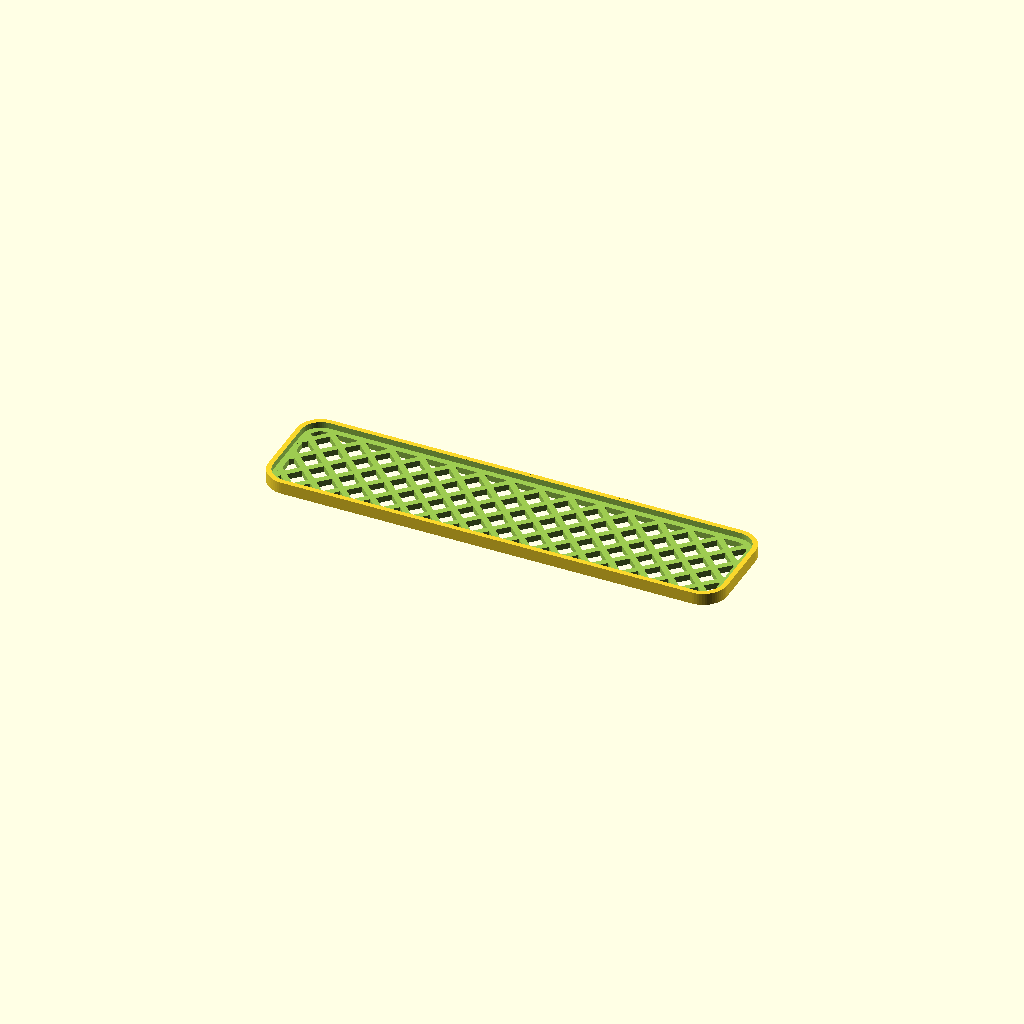
Cell 1: the model at its default parameters.
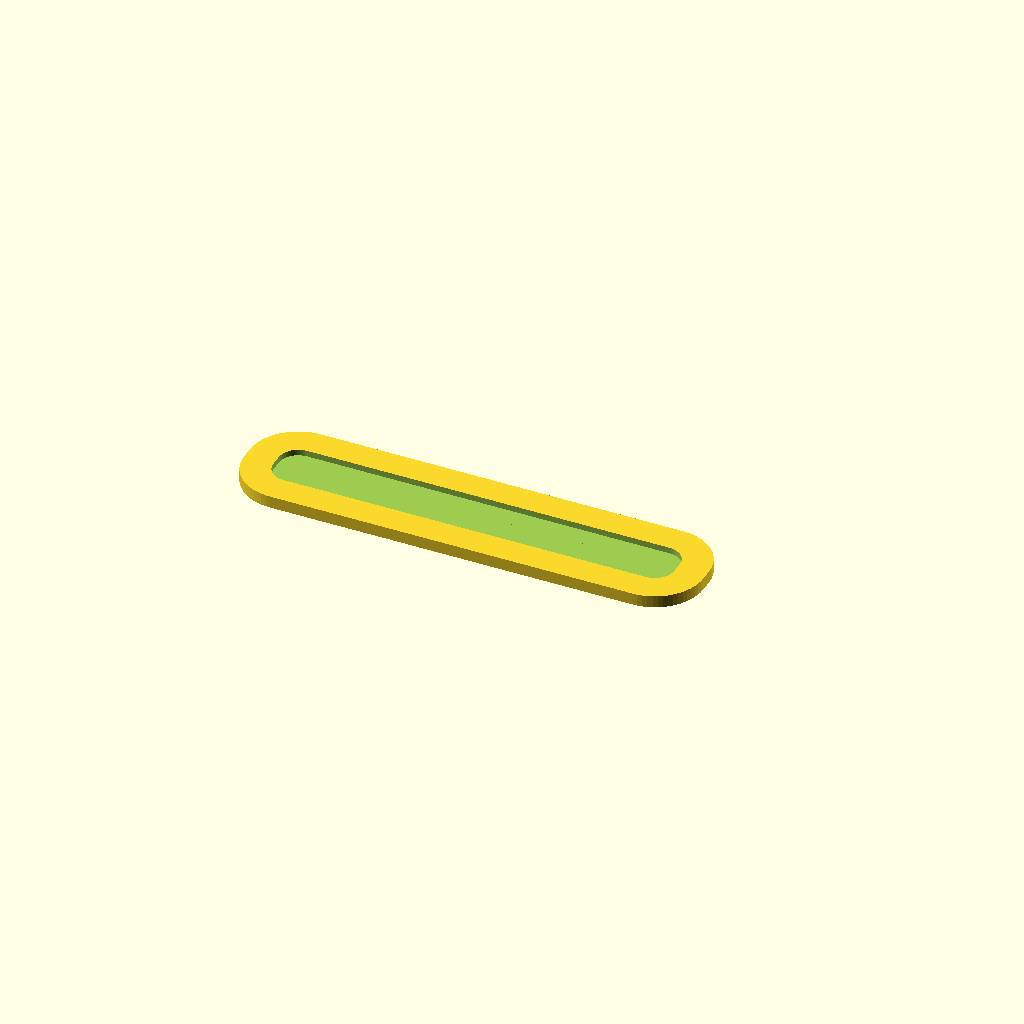
Cell 2 — LrgRad set to 8, the other parameters unchanged.
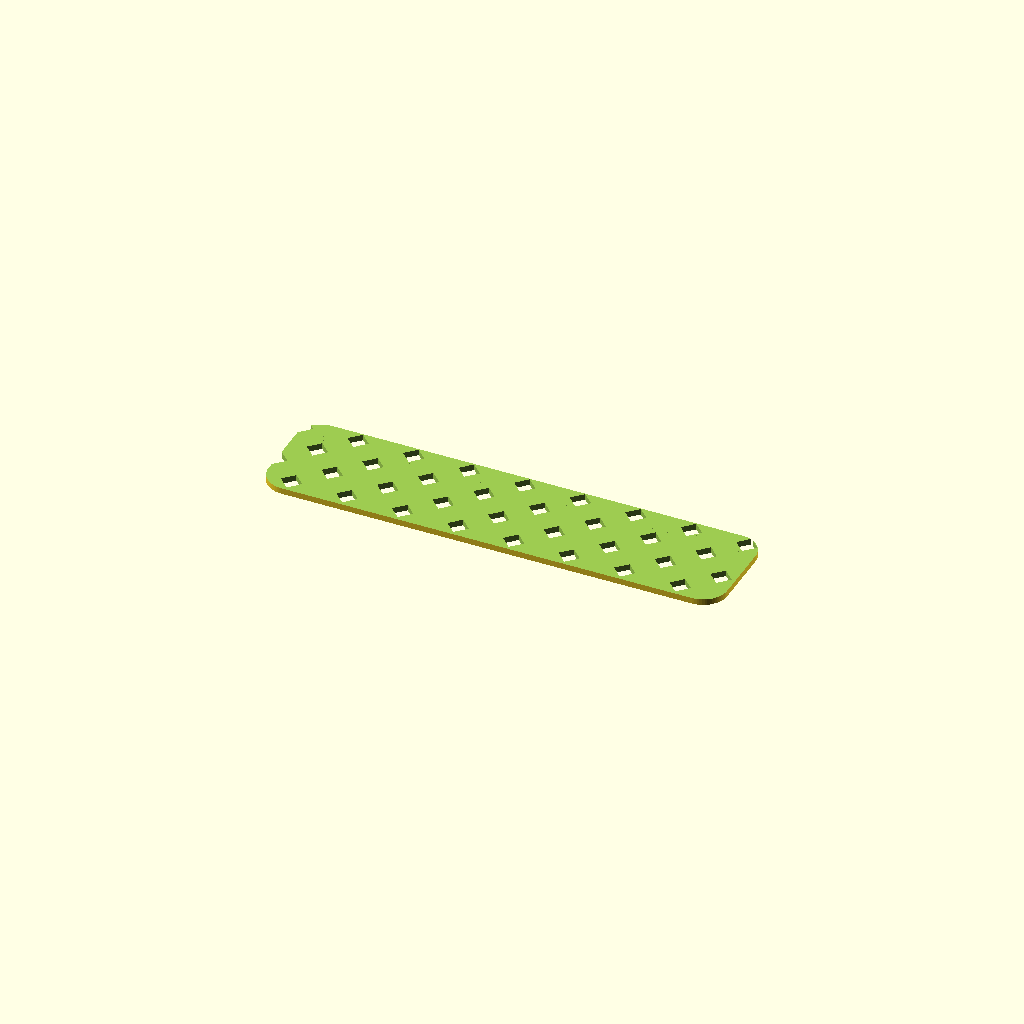
Cell 3: the same model with SmlRad = 6.4.
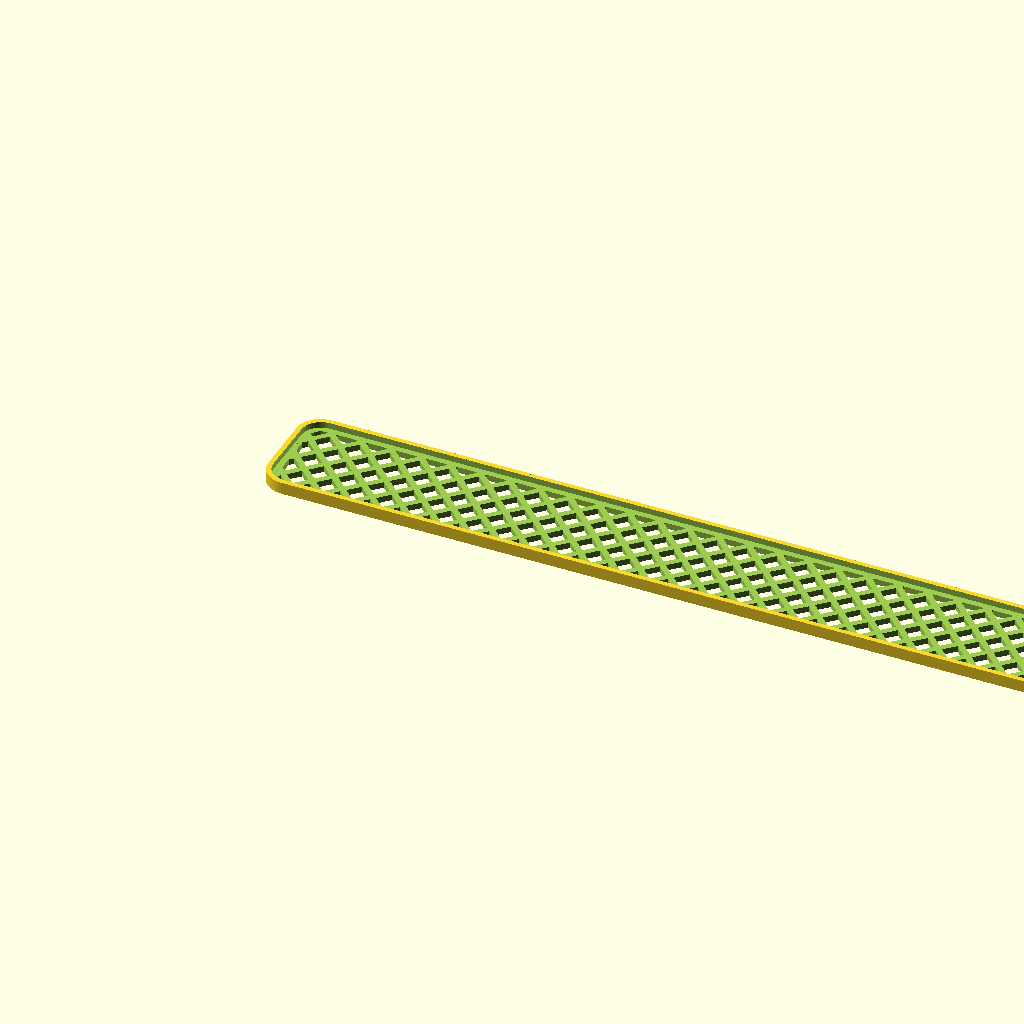
Cell 4 — Length set to 152, the other parameters unchanged.
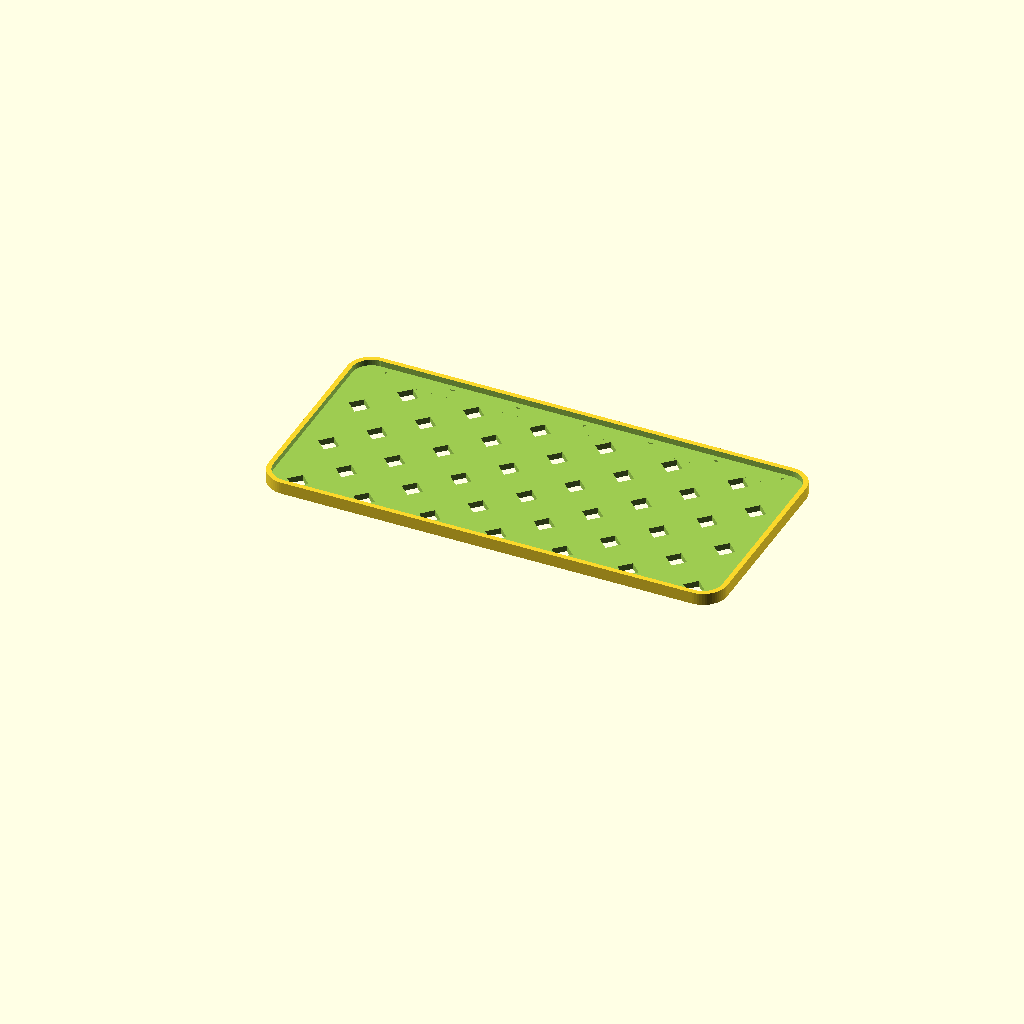
Cell 5: the same model with Width = 36.
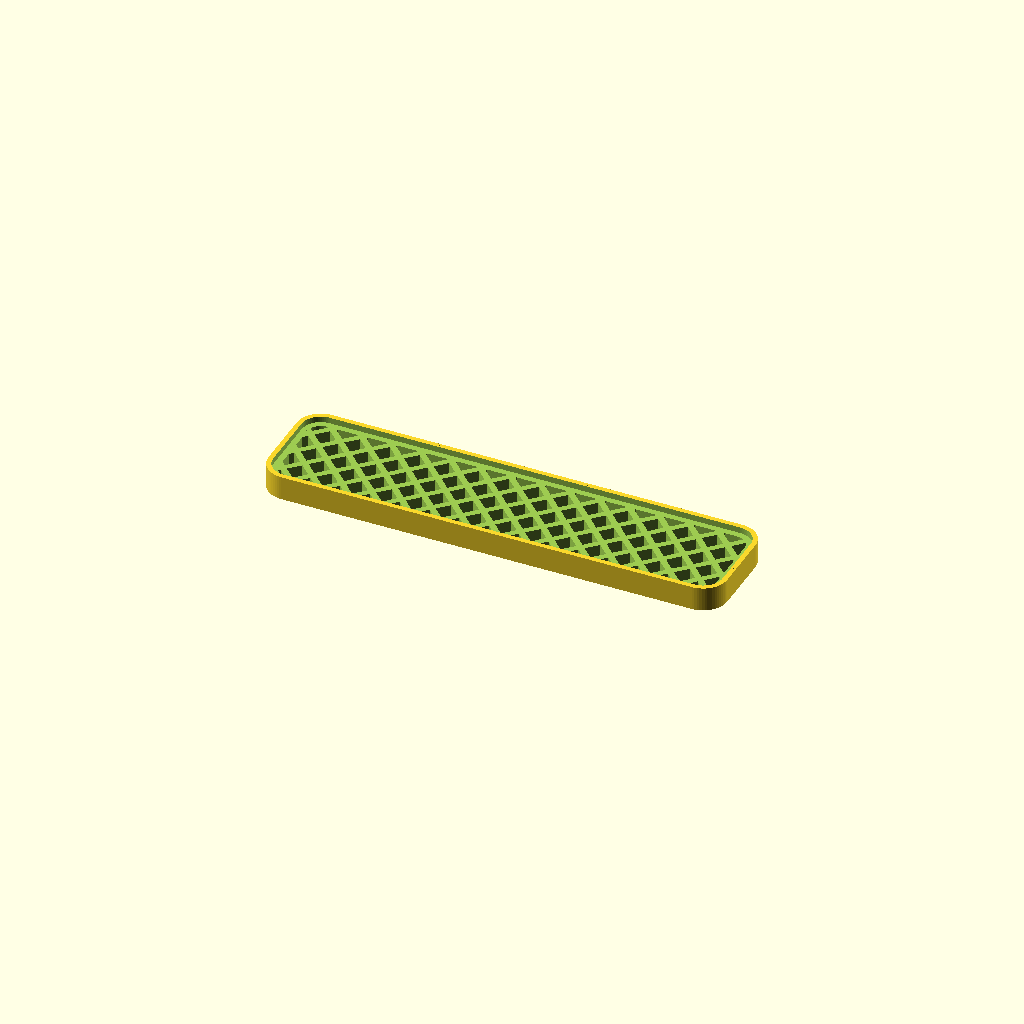
Cell 6: the same model with Thickness = 4.
All cells are drawn from one camera (rotation 55°, 0°, 25°, orthographic, colour scheme Cornfield), so only the parameter changes between them.
OpenSCAD source file inputs/thingiverse/files/thing-3150709/files/FootPlateDiamondv0-Thingiverse.scad:
//This is a parametric script for generating footplates
//with square holes at 45 degrees.

// Created by Hamish Trolove - Oct 2018
//www.techmonkeybusiness.com

//FootPlateDiamondv0.scad

//Licensed under a Creative Commons license - attribution
// share alike. CC-BY-SA

//No extra libraries are required and it works under 
//      OpenSCAD 2014 and OpenSCAD 2015.


//Basic Tray Dimensions

//Outer Corner Radius
LrgRad = 4;

//Inner Corner Radius
SmlRad = 3.2;

//Overall Length
Length = 76;

//Overall Width
Width = 18;

//Overall Tray Thickness
Thickness = 2;

//Depth of Tray Recess
TrayDepth = 1;

//Inside Margin for Trimming the Hole Pattern 
PatternTrim = 1;

//Resolution of the Tray Corner Curves
OuterCylRes = 64;

//Hole Size
HoleD = 2.5;

//Hole Angle
HoleAngle = 45;

//Number of Hole Rows
HoleRows = 6;

//Calculate the Active Width and Length for the Hexagonal Hole Pattern
ActWidth = Width - 4*(LrgRad-SmlRad);  // This allows the rim width clear of holes
ActLength = Length- 4*(LrgRad-SmlRad);

RowCLSpacing = ActWidth/HoleRows;
LenSpacing = 2*RowCLSpacing;
NosLngth = ActLength/LenSpacing;

//Pattern trimming shape dimensions
TrimWidth = Width - 2*(LrgRad-SmlRad+PatternTrim);
TrimLength = Length - 2*(LrgRad-SmlRad+PatternTrim);
TrimRad = SmlRad - PatternTrim;


difference(){
	
	union()
	{
		cylinder(r=LrgRad,h=Thickness,center=true,$fn=OuterCylRes);
		translate([Length-2*LrgRad,0,0])
			cylinder(r=LrgRad,h=Thickness,center=true,$fn=OuterCylRes);
		translate([Length-2*LrgRad,Width-2*LrgRad,0])
			cylinder(r=LrgRad,h=Thickness,center=true,$fn=OuterCylRes);
		translate([0,Width-2*LrgRad,0])
			cylinder(r=LrgRad,h=Thickness,center=true,$fn=OuterCylRes);
		translate([(Length-2*LrgRad)/2,(Width-2*LrgRad)/2,0])cube([Length-2*LrgRad,Width,Thickness],center=true);
		translate([(Length-2*LrgRad)/2,(Width-2*LrgRad)/2,0])cube([Length,Width-2*LrgRad,Thickness],center=true);
	}

	union()
	{
	
		translate([0,0,Thickness-TrayDepth])cylinder(r=SmlRad,h=Thickness,center=true,$fn=OuterCylRes);
		translate([Length-2*LrgRad,0,Thickness-TrayDepth])
			cylinder(r=SmlRad,h=Thickness,center=true,$fn=OuterCylRes);
		translate([Length-2*LrgRad,Width-2*LrgRad,Thickness-TrayDepth])
			cylinder(r=SmlRad,h=Thickness,center=true,$fn=OuterCylRes);
		translate([0,Width-2*LrgRad,Thickness-TrayDepth])
			cylinder(r=SmlRad,h=Thickness,center=true,$fn=OuterCylRes);
		translate([(Length-2*LrgRad)/2,(Width-2*LrgRad)/2,Thickness-TrayDepth])cube([Length-2*LrgRad,Width-2*(LrgRad-SmlRad),Thickness],center=true);
		translate([(Length-2*LrgRad)/2,(Width-2*LrgRad)/2,Thickness-TrayDepth])cube([Length-2*(LrgRad-SmlRad),Width-2*LrgRad,Thickness],center=true);
	}
    
    intersection()
    {
        //Pattern Trim shape building
        union()
        {
            cylinder(r=TrimRad,h=Thickness*4,center=true,$fn=OuterCylRes);
            translate([TrimLength-2*TrimRad,0,0])
                cylinder(r=TrimRad,h=Thickness*4,center=true,$fn=OuterCylRes);
            translate([TrimLength-2*TrimRad,TrimWidth-2*TrimRad,0])
                cylinder(r=TrimRad,h=Thickness*4,center=true,$fn=OuterCylRes);
            translate([0,TrimWidth-2*TrimRad,0])
                cylinder(r=TrimRad,h=Thickness*4,center=true,$fn=OuterCylRes);
            translate([(TrimLength-2*TrimRad)/2,(TrimWidth-2*TrimRad)/2,0])cube([TrimLength-2*TrimRad,TrimWidth,Thickness*4],center=true);
            translate([(TrimLength-2*TrimRad)/2,(TrimWidth-2*TrimRad)/2,0])cube([TrimLength,TrimWidth-2*TrimRad,Thickness*4],center=true);
        }
        
        
        //Note: Extra row created so the slicing
        // using the pattern trimmer will create partial holes where needed.
        
        translate([-(LrgRad-0.5*LenSpacing),-(LrgRad-0.5*RowCLSpacing),-1]) 
        {
            for(rowA = [0:2:HoleRows])
            {
                for(i=[0:1:NosLngth+2])
                {
                    translate([i*LenSpacing,rowA*RowCLSpacing,0])
                        rotate([0,0,HoleAngle])cube([HoleD,HoleD,Thickness*3],center=true);
                }
            }
            
            for(rowB = [1:2:HoleRows])
            {
                for(i=[0:1:NosLngth+2])
                {
                    translate([LenSpacing*(i-0.5),rowB*RowCLSpacing,0])
                        rotate([0,0,HoleAngle])cube([HoleD,HoleD,Thickness*3],center=true);
                }
            }
        }
    }




}
Parameter table extracted from the source (name, type, default, range or options):
LrgRad: number, default 4
SmlRad: number, default 3.2
Length: number, default 76
Width: number, default 18
Thickness: number, default 2
TrayDepth: number, default 1
PatternTrim: number, default 1
OuterCylRes: number, default 64
HoleD: number, default 2.5
HoleAngle: number, default 45
HoleRows: number, default 6
